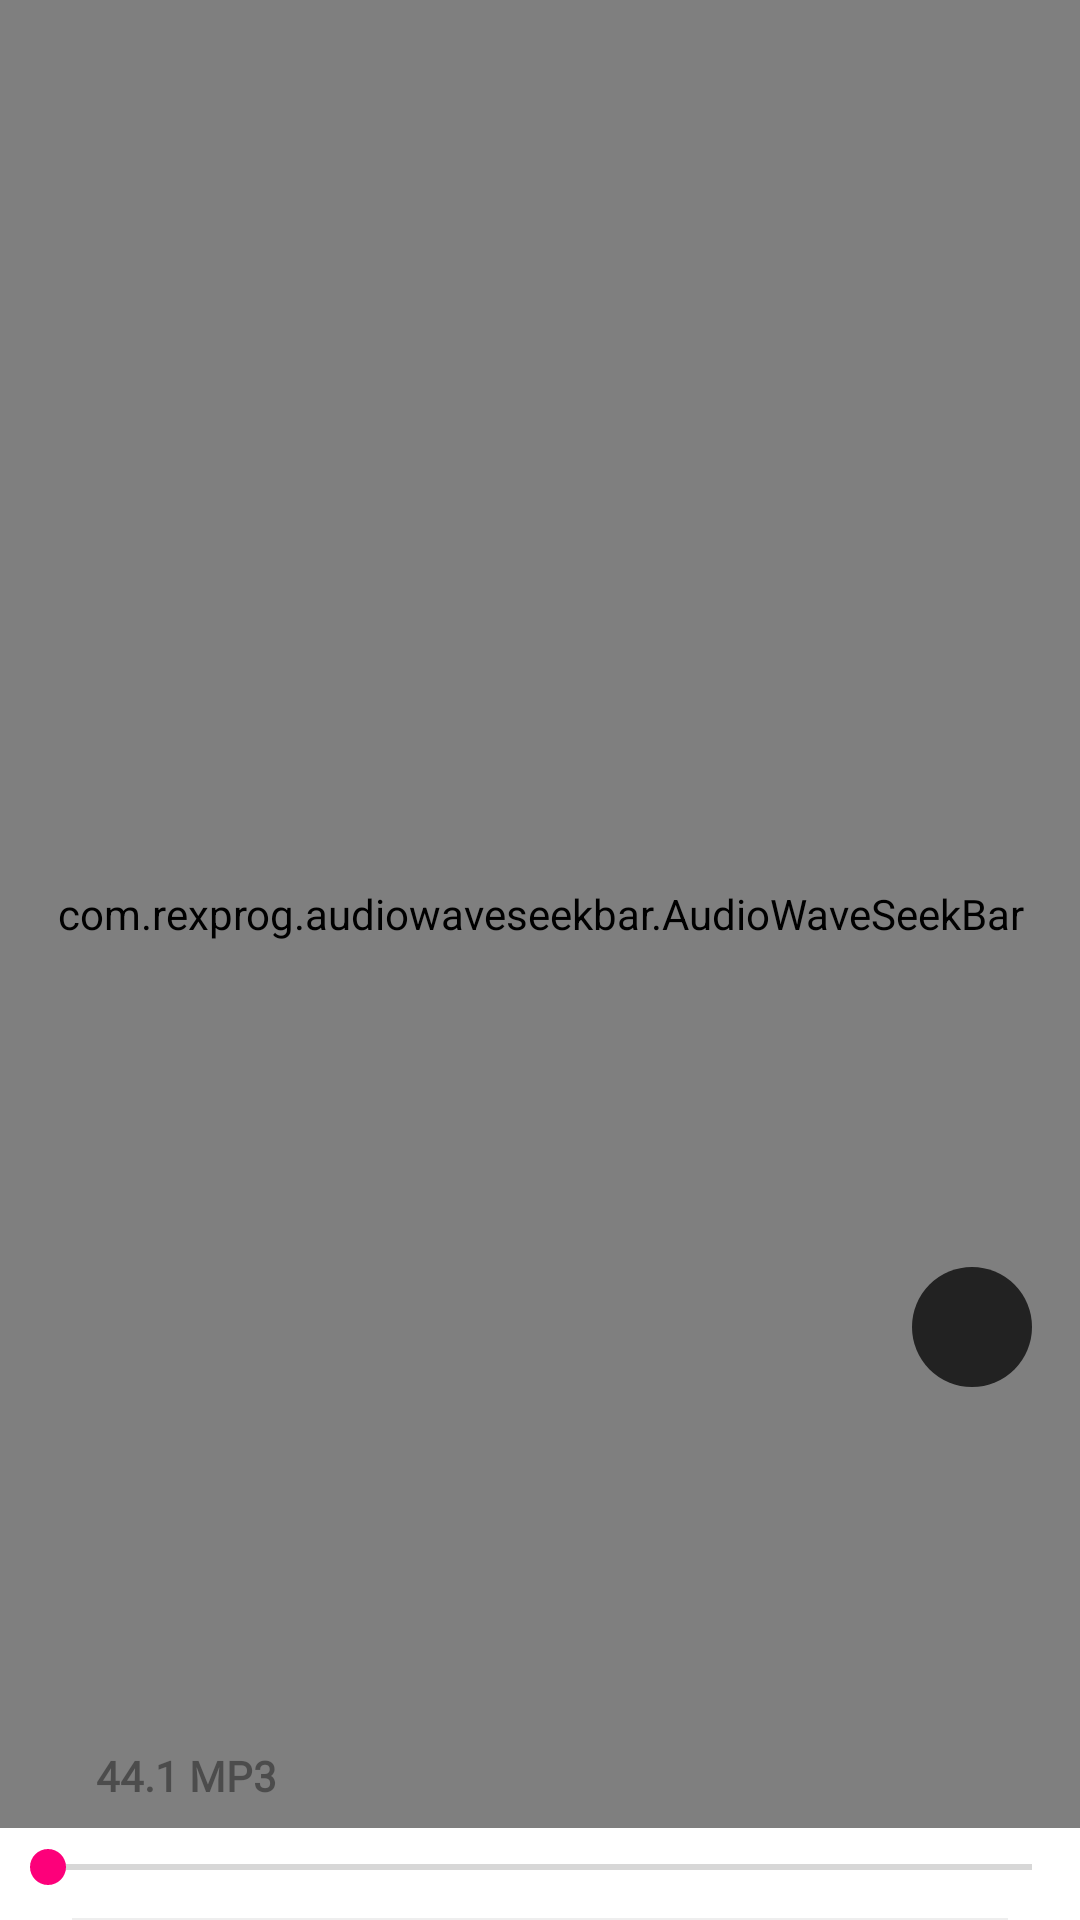

Android layout source for this screen:
<!-- AndroidManifest.xml: application theme AppTheme -->
<!-- res/layout/record_list_item.xml -->
<?xml version="1.0" encoding="utf-8"?>
<androidx.constraintlayout.widget.ConstraintLayout xmlns:android="http://schemas.android.com/apk/res/android"
    xmlns:app="http://schemas.android.com/apk/res-auto"
    xmlns:tools="http://schemas.android.com/tools"
    android:layout_width="match_parent"
    android:layout_height="wrap_content"
    android:background="@android:color/white"
    android:orientation="vertical"
    tools:ignore="UnusedAttribute">

    <com.rexprog.audiowaveseekbar.AudioWaveSeekBar
        android:id="@+id/audioSeekBar"
        android:layout_width="0dp"
        android:layout_height="0dp"
        android:layout_marginBottom="4dp"
        android:clickable="false"
        app:layout_constraintBottom_toTopOf="@+id/seekBar"
        app:layout_constraintEnd_toEndOf="parent"
        app:layout_constraintStart_toStartOf="parent"
        app:layout_constraintTop_toTopOf="@+id/view_to_delete" />

    <androidx.constraintlayout.widget.ConstraintLayout
        android:id="@+id/view_to_delete"
        android:layout_width="0dp"
        android:layout_height="0dp"
        android:background="@android:color/transparent"
        android:clickable="true"
        android:focusable="true"
        android:foreground="@drawable/ripple_effect"
        app:layout_constraintBottom_toBottomOf="parent"
        app:layout_constraintEnd_toEndOf="parent"
        app:layout_constraintStart_toStartOf="parent"
        app:layout_constraintTop_toTopOf="parent" />

    <TextView
        android:id="@+id/audio_name"
        android:layout_width="wrap_content"
        android:layout_height="wrap_content"
        android:layout_marginStart="16dp"
        android:layout_marginTop="16dp"
        android:layout_marginBottom="8dp"
        android:fontFamily="@font/quicksand_medium"
        android:textColor="@color/colorPrimaryDark"
        android:textSize="18sp"
        android:textStyle="bold"
        app:layout_constraintBottom_toTopOf="@+id/duration"
        app:layout_constraintStart_toStartOf="parent"
        app:layout_constraintTop_toTopOf="parent"
        tools:ignore="HardcodedText" />

    <TextView
        android:id="@+id/duration"
        android:layout_width="wrap_content"
        android:layout_height="wrap_content"
        android:layout_marginBottom="12dp"
        android:fontFamily="@font/quicksand_medium"
        android:textColor="@color/colorPrimaryDark"
        android:textStyle="bold"
        app:layout_constraintBottom_toTopOf="@+id/seekBar"
        app:layout_constraintStart_toStartOf="@+id/audio_name"
        tools:ignore="HardcodedText" />

    <SeekBar
        android:id="@+id/seekBar"
        android:layout_width="0dp"
        android:layout_height="wrap_content"
        android:layout_marginBottom="8dp"
        app:layout_constraintBottom_toTopOf="@+id/seperater"
        app:layout_constraintEnd_toEndOf="parent"
        app:layout_constraintStart_toStartOf="parent"
        tools:visibility="gone" />

    <View
        android:id="@+id/seperater"
        android:layout_width="0dp"
        android:layout_height="0.5dp"
        android:layout_marginStart="24dp"
        android:layout_marginEnd="24dp"
        android:background="#EEEEEE"
        app:layout_constraintBottom_toBottomOf="parent"
        app:layout_constraintEnd_toEndOf="parent"
        app:layout_constraintStart_toStartOf="parent"
        tools:visibility="visible" />

    <com.google.android.material.floatingactionbutton.FloatingActionButton
        android:id="@+id/play_btn"
        android:layout_width="wrap_content"
        android:layout_height="wrap_content"
        android:layout_marginEnd="16dp"
        android:clickable="true"
        android:elevation="0dp"
        android:focusable="true"
        app:backgroundTint="@color/colorPrimaryDark"
        app:borderWidth="0dp"
        app:elevation="0dp"
        app:fabCustomSize="40dp"
        app:fabSize="mini"
        app:layout_constraintBottom_toBottomOf="@+id/duration"
        app:layout_constraintEnd_toEndOf="parent"
        app:layout_constraintTop_toTopOf="@+id/audio_name"
        app:maxImageSize="20sp"
        app:srcCompat="@drawable/ic_play_light" />

    <TextView
        android:layout_width="wrap_content"
        android:layout_height="wrap_content"
        android:layout_marginStart="16dp"
        android:fontFamily="@font/quicksand_medium"
        android:text="44.1 MP3"
        android:textColor="#66000000"
        android:textStyle="bold"
        app:layout_constraintBottom_toBottomOf="@+id/duration"
        app:layout_constraintStart_toEndOf="@+id/duration"
        app:layout_constraintTop_toTopOf="@+id/duration"
        tools:ignore="HardcodedText" />

</androidx.constraintlayout.widget.ConstraintLayout>
<!-- resources referenced by this layout -->
<resources>
  <color name="colorPrimaryDark">#222222</color>
  <!-- drawable ripple_effect (drawable) -->
  <?xml version="1.0" encoding="utf-8"?>
  <ripple xmlns:android="http://schemas.android.com/apk/res/android"
      android:color="#212121">
  
      <item
          android:id="@android:id/mask"
          android:drawable="@android:color/black"/>
  
  </ripple>
  <style name="AppTheme" parent="Theme.AppCompat.Light.NoActionBar">
          
          <item name="colorPrimary">@color/colorPrimary</item>
          <item name="colorPrimaryDark">@color/colorPrimaryDark</item>
          <item name="colorAccent">@color/colorAccent</item>
  
          <item name="android:statusBarColor">#ffffff</item>
          <item name="android:windowLightStatusBar" tools:targetApi="m">true</item>
          <item name="bottomSheetDialogTheme">@style/AppBottomSheetDialogTheme</item>
      </style>
  <color name="colorPrimary">#FFFFFF</color>
  <color name="colorAccent">#FD007A</color>
  <style name="AppBottomSheetDialogTheme" parent="Theme.Design.Light.BottomSheetDialog">
          <item name="bottomSheetStyle">@style/AppModalStyle</item>
      </style>
  <style name="AppModalStyle" parent="Widget.Design.BottomSheet.Modal">
          <item name="android:background">@drawable/bottom_sheet_background</item>
      </style>
  <!-- drawable bottom_sheet_background (drawable) -->
  <?xml version="1.0" encoding="utf-8"?>
  <shape xmlns:android="http://schemas.android.com/apk/res/android">
      <corners
          android:topLeftRadius="24dp"
          android:topRightRadius="24dp" />
      <solid
          android:color="@android:color/white" />
  </shape>
</resources>
